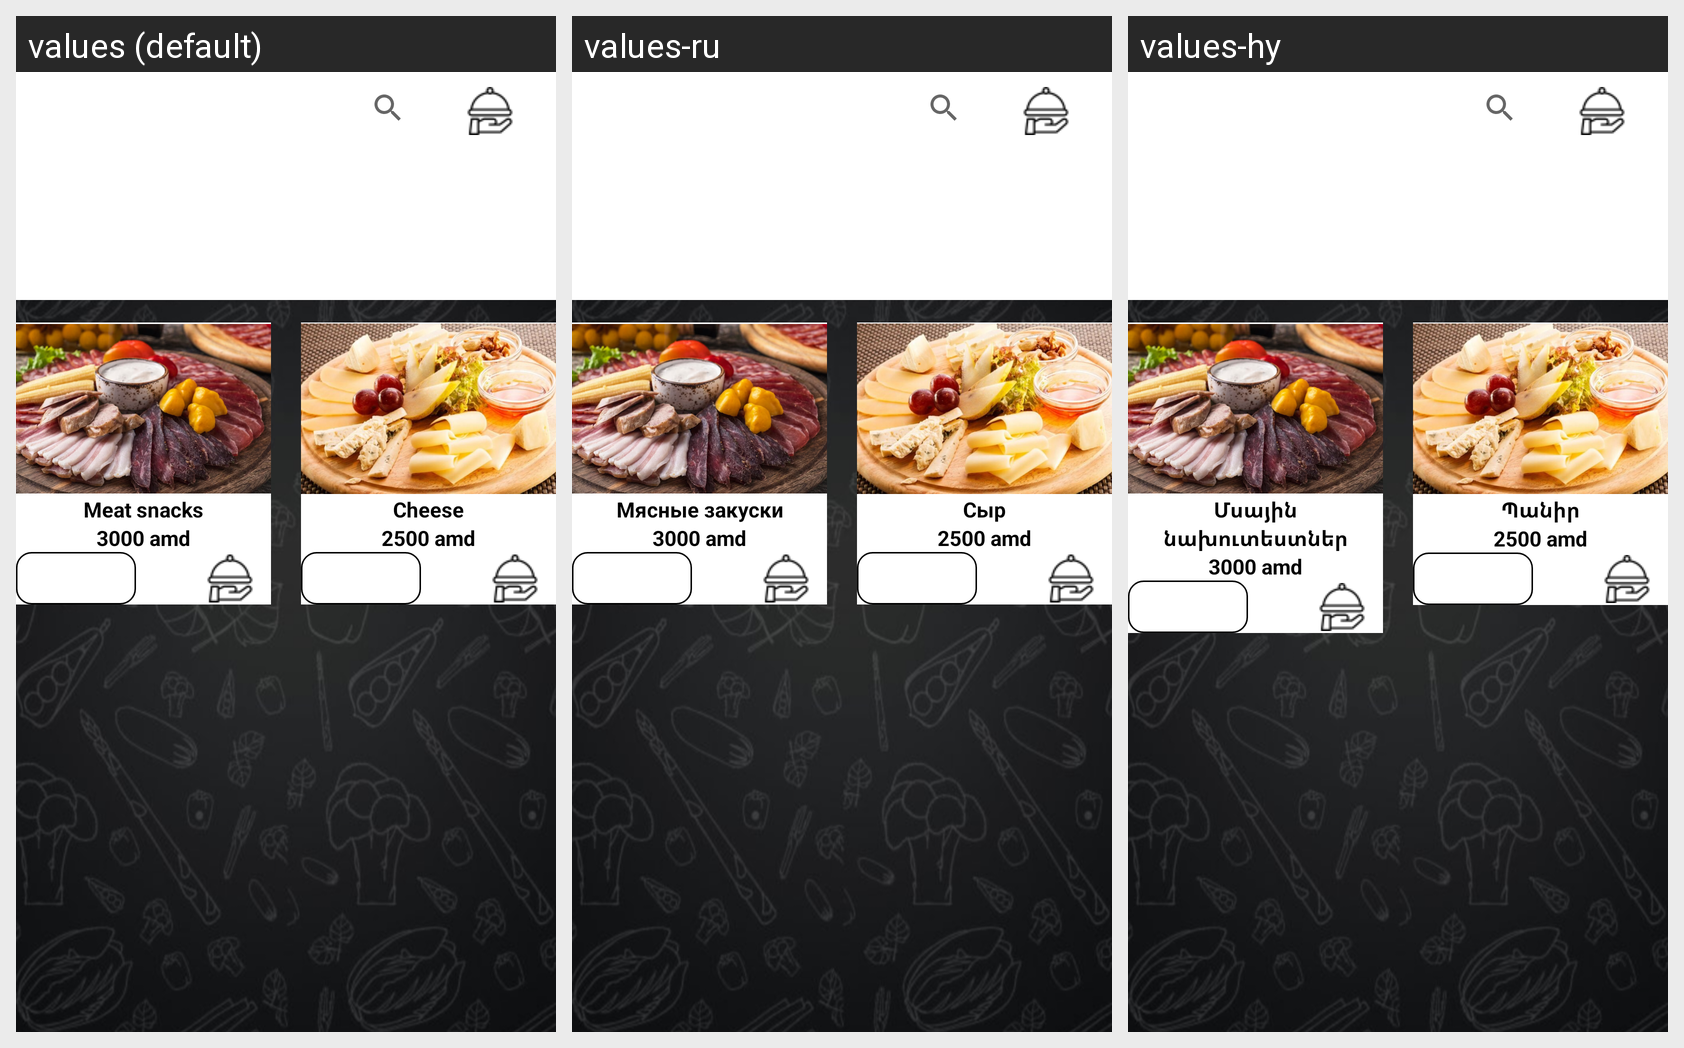

This grid shows one Android layout under several languages. Give, for every string resource on the screen, its name, the default text and each shown locale's text.
Android screen res/layout/activity_naxutest.xml rendered under 3 locales, left to right: values (default), values-ru, values-hy. Device: Nexus 5 (rendered at 1080×1920; each locale shown at half size, 540×960, under a caption strip naming it); theme Theme.Nyam_Nyam.
Strings drawn on this screen, with the default value and each locale's value (text and hints the layout hard-codes, and strings that could not be matched under every locale, appear in the picture but are not listed):

meat
  values: Meat snacks
  values-ru: Мясные закуски
  values-hy: Մսային նախուտեստներ

cheese
  values: Cheese
  values-ru: Сыр
  values-hy: Պանիր
